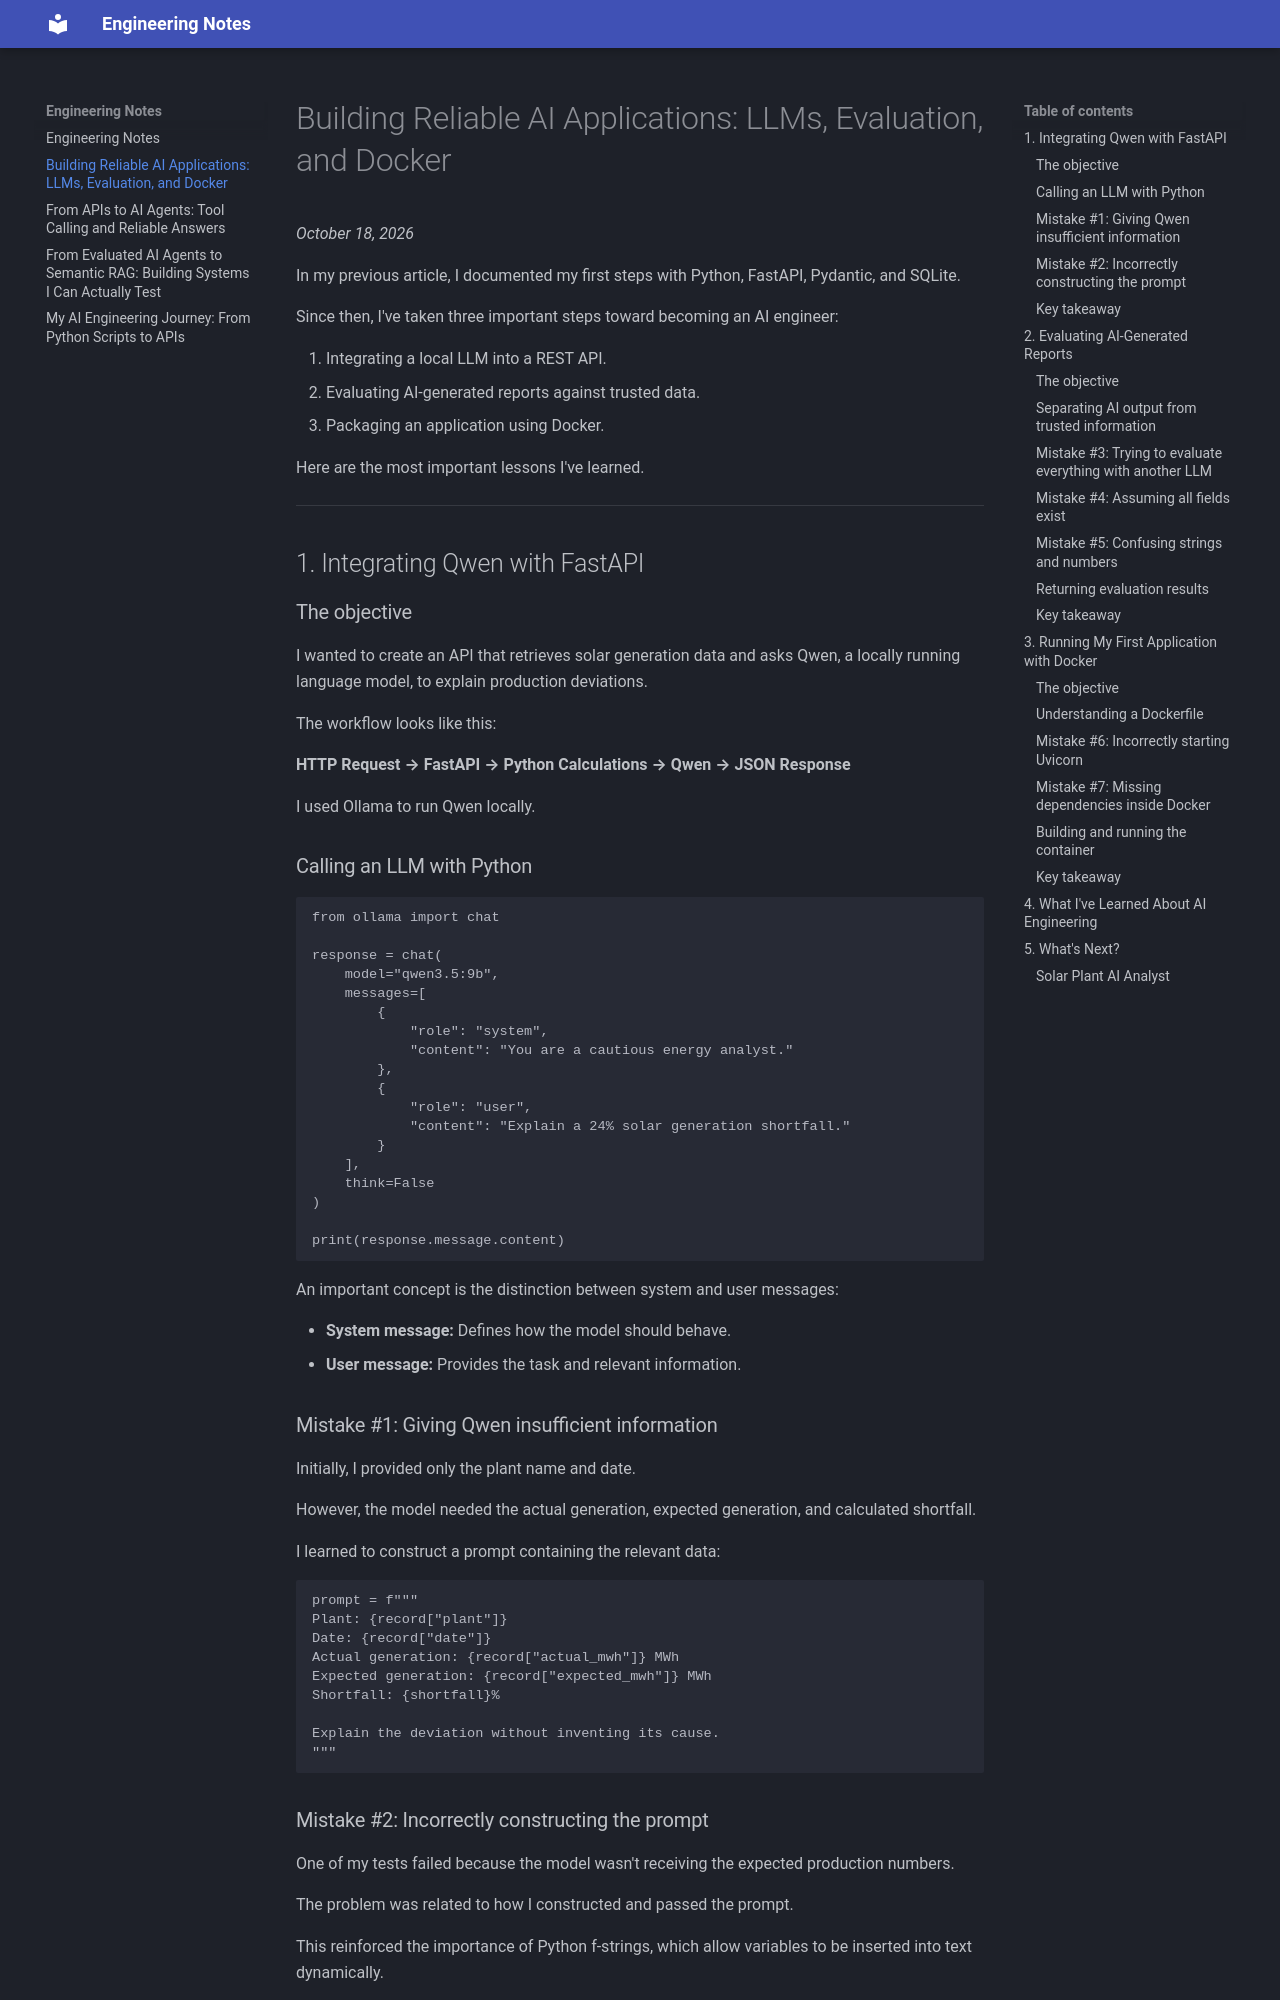

repository: arthurrnuness/engineering-notes · page: building-reliable-ai-applications/index.html · generator: mkdocs

# Building Reliable AI Applications: LLMs, Evaluation, and Docker

*October 18, 2026*

In my previous article, I documented my first steps with Python, FastAPI, Pydantic, and SQLite.

Since then, I've taken three important steps toward becoming an AI engineer:

1. Integrating a local LLM into a REST API.
2. Evaluating AI-generated reports against trusted data.
3. Packaging an application using Docker.

Here are the most important lessons I've learned.

---

## 1. Integrating Qwen with FastAPI

### The objective

I wanted to create an API that retrieves solar generation data and asks Qwen, a locally running language model, to explain production deviations.

The workflow looks like this:

**HTTP Request → FastAPI → Python Calculations → Qwen → JSON Response**

I used Ollama to run Qwen locally.

### Calling an LLM with Python

```python
from ollama import chat

response = chat(
    model="qwen3.5:9b",
    messages=[
        {
            "role": "system",
            "content": "You are a cautious energy analyst."
        },
        {
            "role": "user",
            "content": "Explain a 24% solar generation shortfall."
        }
    ],
    think=False
)

print(response.message.content)
```

An important concept is the distinction between system and user messages:

- **System message:** Defines how the model should behave.
- **User message:** Provides the task and relevant information.

### Mistake #1: Giving Qwen insufficient information

Initially, I provided only the plant name and date.

However, the model needed the actual generation, expected generation, and calculated shortfall.

I learned to construct a prompt containing the relevant data:

```python
prompt = f"""
Plant: {record["plant"]}
Date: {record["date"]}
Actual generation: {record["actual_mwh"]} MWh
Expected generation: {record["expected_mwh"]} MWh
Shortfall: {shortfall}%

Explain the deviation without inventing its cause.
"""
```
